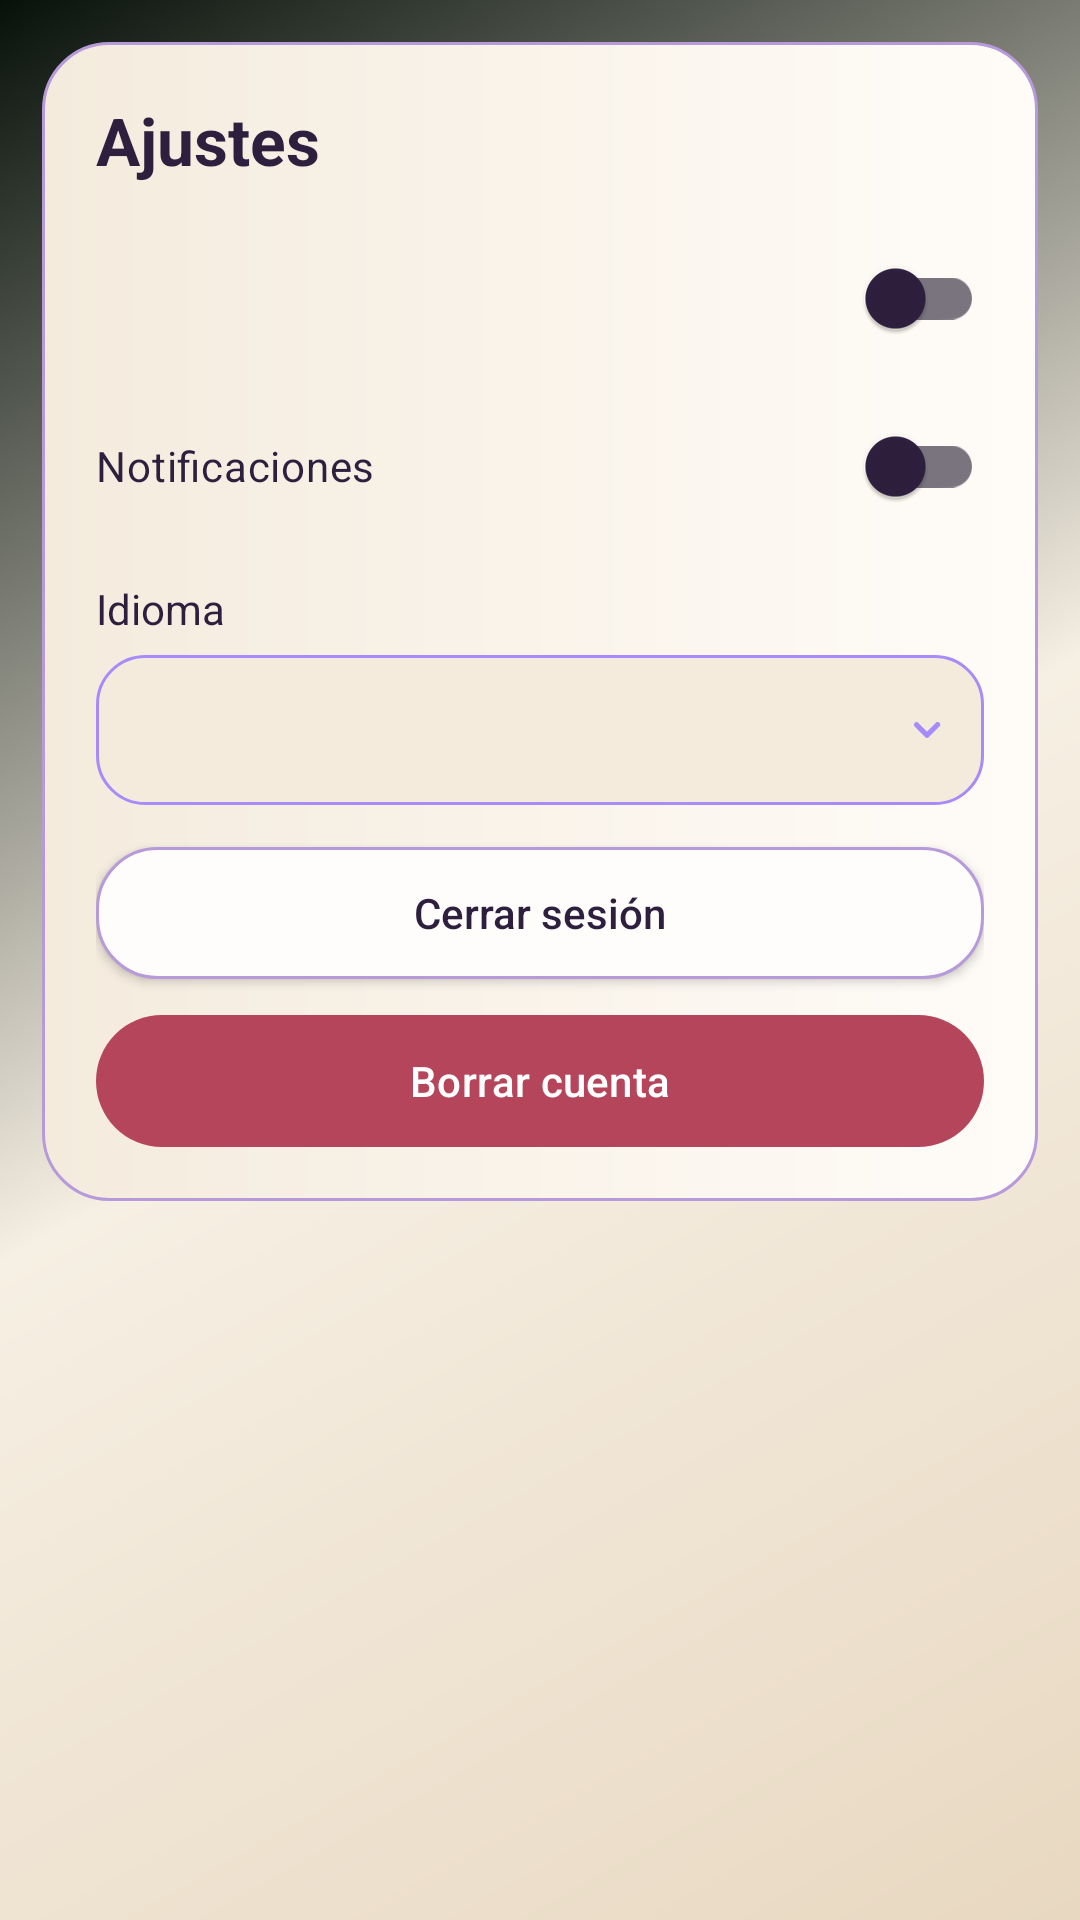

Write the Android layout XML for this screen, with the resource values it uses.
<!-- AndroidManifest.xml: application theme Theme.FlatShare -->
<!-- res/layout/fragment_settings.xml -->
<?xml version="1.0" encoding="utf-8"?>
<FrameLayout xmlns:android="http://schemas.android.com/apk/res/android"
    xmlns:app="http://schemas.android.com/apk/res-auto"
    android:layout_width="match_parent"
    android:layout_height="match_parent"
    android:background="@drawable/bg_screen_gradient"
    android:padding="14dp">

    <LinearLayout
        android:layout_width="match_parent"
        android:layout_height="wrap_content"
        android:layout_gravity="top"
        android:background="@drawable/bg_group_row"
        android:orientation="vertical"
        android:padding="18dp">

        <TextView
            android:layout_width="wrap_content"
            android:layout_height="wrap_content"
            android:text="@string/nav_settings"
            android:textColor="@color/text_light"
            android:textSize="22sp"
            android:textStyle="bold" />

        <com.google.android.material.switchmaterial.SwitchMaterial
            android:id="@+id/themeSwitch"
            android:layout_width="match_parent"
            android:layout_height="wrap_content"
            android:layout_marginTop="14dp"
            android:textColor="@color/text_light" />

        <com.google.android.material.switchmaterial.SwitchMaterial
            android:id="@+id/notificationsSwitch"
            android:layout_width="match_parent"
            android:layout_height="wrap_content"
            android:layout_marginTop="8dp"
            android:text="@string/settings_notifications"
            android:textColor="@color/text_light" />

        <TextView
            android:layout_width="match_parent"
            android:layout_height="wrap_content"
            android:layout_marginTop="14dp"
            android:text="@string/settings_language"
            android:textColor="@color/text_light"
            android:textSize="14sp" />

        <Spinner
            android:id="@+id/languageSpinner"
            android:layout_width="match_parent"
            android:layout_height="50dp"
            android:layout_marginTop="6dp"
            android:background="@drawable/bg_select_dark_round"
            android:paddingHorizontal="12dp"
            android:popupBackground="@drawable/bg_spinner_popup" />

        <Button
            android:id="@+id/settingsLogoutBtn"
            android:layout_width="match_parent"
            android:layout_height="44dp"
            android:layout_marginTop="14dp"
            android:background="@drawable/bg_button_pill_secondary"
            android:text="@string/logout"
            android:textAllCaps="false"
            android:textColor="@color/text_light" />

        <com.google.android.material.button.MaterialButton
            android:id="@+id/deleteAccountBtn"
            style="@style/Widget.FlatShare.Button.DeleteAccount"
            android:layout_width="match_parent"
            android:layout_height="44dp"
            android:layout_marginTop="12dp"
            android:text="@string/settings_delete_account"
            android:textAllCaps="false" />
    </LinearLayout>

</FrameLayout>
<!-- resources referenced by this layout -->
<resources>
  <color name="text_light">#2E1F3E</color>
  <!-- drawable bg_button_pill_secondary (drawable) -->
  <?xml version="1.0" encoding="utf-8"?>
  <shape xmlns:android="http://schemas.android.com/apk/res/android"
      android:shape="rectangle">
      <corners android:radius="20dp" />
      <solid android:color="@color/surface_chip" />
      <stroke
          android:width="1dp"
          android:color="@color/divider_soft" />
  </shape>
  <!-- drawable bg_group_row (drawable) -->
  <?xml version="1.0" encoding="utf-8"?>
  <shape xmlns:android="http://schemas.android.com/apk/res/android" android:shape="rectangle">
      <gradient
          android:angle="0"
          android:startColor="@color/surface_dark_alt"
          android:endColor="@color/surface_dark" />
      <corners android:radius="22dp" />
      <stroke
          android:width="1dp"
          android:color="@color/divider_soft" />
  </shape>
  <!-- drawable bg_screen_gradient (drawable) -->
  <?xml version="1.0" encoding="utf-8"?>
  <shape xmlns:android="http://schemas.android.com/apk/res/android" android:shape="rectangle">
      <gradient
          android:angle="135"
          android:startColor="@color/bg_deep_green_3"
          android:centerColor="@color/bg_deep_green"
          android:endColor="#07110A" />
  </shape>
  <!-- drawable bg_spinner_popup (drawable) -->
  <?xml version="1.0" encoding="utf-8"?>
  <shape xmlns:android="http://schemas.android.com/apk/res/android" android:shape="rectangle">
      <solid android:color="@color/surface_dark_alt" />
      <corners android:radius="14dp" />
      <stroke android:width="1dp" android:color="@color/divider_soft" />
  </shape>
  <string name="logout">Cerrar sesión</string>
  <string name="nav_settings">Ajustes</string>
  <string name="settings_delete_account">Borrar cuenta</string>
  <string name="settings_language">Idioma</string>
  <string name="settings_notifications">Notificaciones</string>
  <style name="Widget.FlatShare.Button.DeleteAccount" parent="Widget.Material3.Button">
          <item name="android:textColor">@android:color/white</item>
          <item name="backgroundTint">@color/status_danger</item>
          <item name="cornerRadius">22dp</item>
          <item name="android:insetTop">0dp</item>
          <item name="android:insetBottom">0dp</item>
          <item name="android:minHeight">44dp</item>
      </style>
  <color name="surface_chip">#FFFDFB</color>
  <color name="divider_soft">#B79AD9</color>
  <color name="surface_dark_alt">#F4EBDD</color>
  <color name="surface_dark">#FFFCF8</color>
  <color name="bg_deep_green_3">#E8D8C1</color>
  <color name="bg_deep_green">#F6EFE3</color>
  <color name="primary_green_bright">#A78BFA</color>
  <!-- drawable ic_select_chevron_down (drawable) -->
  <?xml version="1.0" encoding="utf-8"?>
  <vector xmlns:android="http://schemas.android.com/apk/res/android"
      android:width="12dp"
      android:height="12dp"
      android:viewportWidth="12"
      android:viewportHeight="12">
      <path
          android:fillColor="@color/primary_green_bright"
          android:pathData="M2.47,3.97a0.75,0.75 0,0 1,1.06 0L6,6.44l2.47,-2.47a0.75,0.75 0,1 1,1.06 1.06L6.53,8.03a0.75,0.75 0,0 1,-1.06 0L2.47,5.03a0.75,0.75 0,0 1,0 -1.06z" />
  </vector>
  <color name="status_danger">#B5455B</color>
  <color name="primary_green">#7C3AED</color>
  <color name="on_primary_green">#FFFFFF</color>
  <color name="text_muted">#5F4A75</color>
</resources>
